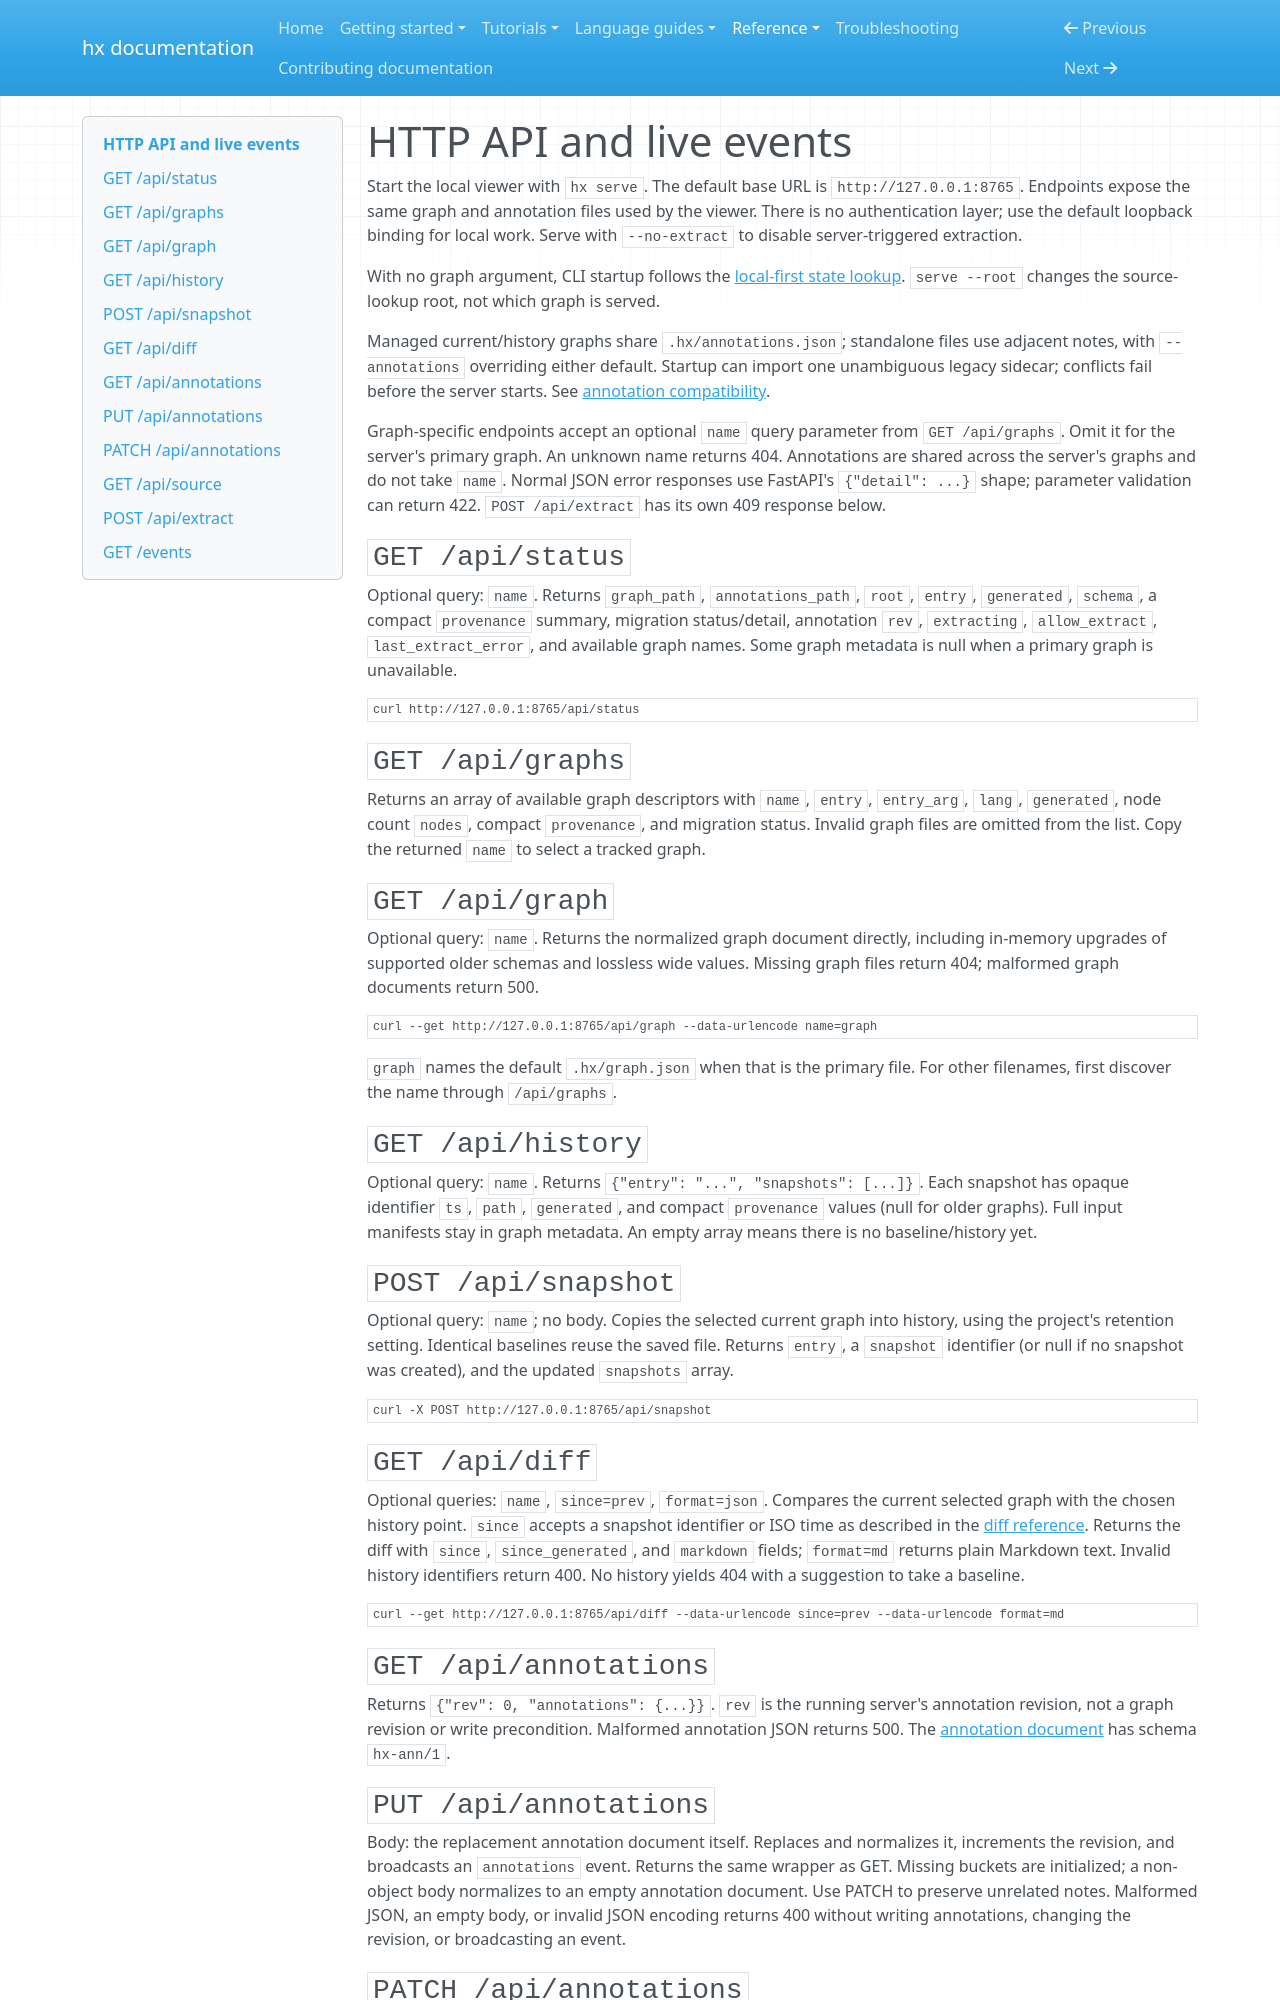

repository: CansWang/hierX · page: reference/http/index.html · generator: mkdocs

# HTTP API and live events

Start the local viewer with `hx serve`. The default base URL is
`http://127.0.0.1:8765`. Endpoints expose the same graph and annotation files used
by the viewer. There is no authentication layer; use the default loopback binding
for local work. Serve with `--no-extract` to disable server-triggered extraction.

With no graph argument, CLI startup follows the
[local-first state lookup](configuration.md#find-a-graph-for-serve-or-export).
`serve --root` changes the source-lookup root, not which graph is served.

Managed current/history graphs share `.hx/annotations.json`; standalone files
use adjacent notes, with `--annotations` overriding either default. Startup can
import one unambiguous legacy sidecar; conflicts fail before the server starts.
See [annotation compatibility](annotations.md#legacy-sidecars).

Graph-specific endpoints accept an optional `name` query parameter from
`GET /api/graphs`. Omit it for the server's primary graph. An unknown name returns
404. Annotations are shared across the server's graphs and do not take `name`.
Normal JSON error responses use FastAPI's `{"detail": ...}` shape; parameter
validation can return 422. `POST /api/extract` has its own 409 response below.

## `GET /api/status`

Optional query: `name`. Returns `graph_path`, `annotations_path`, `root`, `entry`,
`generated`, `schema`, a compact `provenance` summary, migration status/detail, annotation `rev`, `extracting`,
`allow_extract`, `last_extract_error`, and available graph names. Some graph
metadata is null when a primary graph is unavailable.

```bash
curl http://127.0.0.1:8765/api/status
```

## `GET /api/graphs`

Returns an array of available graph descriptors with `name`, `entry`, `entry_arg`,
`lang`, `generated`, node count `nodes`, compact `provenance`, and migration status. Invalid graph files
are omitted from the list. Copy the returned `name` to select a tracked graph.

## `GET /api/graph`

Optional query: `name`. Returns the normalized graph document directly, including
in-memory upgrades of supported older schemas and lossless wide values. Missing
graph files return 404; malformed graph documents return 500.

```bash
curl --get http://127.0.0.1:8765/api/graph --data-urlencode name=graph
```

`graph` names the default `.hx/graph.json` when that is the primary file. For
other filenames, first discover the name through `/api/graphs`.

## `GET /api/history`

Optional query: `name`. Returns `{"entry": "...", "snapshots": [...]}`. Each
snapshot has opaque identifier `ts`, `path`, `generated`, and compact `provenance`
values (null for older graphs). Full input manifests stay in graph metadata. An empty array means there is
no baseline/history yet.

## `POST /api/snapshot`

Optional query: `name`; no body. Copies the selected current graph into history,
using the project's retention setting. Identical baselines reuse the saved file.
Returns `entry`, a `snapshot` identifier
(or null if no snapshot was created), and the updated `snapshots` array.

```bash
curl -X POST http://127.0.0.1:8765/api/snapshot
```

## `GET /api/diff`

Optional queries: `name`, `since=prev`, `format=json`. Compares the current selected
graph with the chosen history point. `since` accepts a snapshot identifier or ISO
time as described in the [diff reference](diff.md). Returns the diff with `since`,
`since_generated`, and `markdown` fields; `format=md` returns plain Markdown text. Invalid
history identifiers return 400. No history yields
404 with a suggestion to take a baseline.

```bash
curl --get http://127.0.0.1:8765/api/diff --data-urlencode since=prev --data-urlencode format=md
```

## `GET /api/annotations`

Returns `{"rev": 0, "annotations": {...}}`. `rev` is the running server's
annotation revision, not a graph revision or write precondition. Malformed
annotation JSON returns 500. The [annotation document](annotations.md) has schema
`hx-ann/1`.

## `PUT /api/annotations`

Body: the replacement annotation document itself. Replaces and normalizes it,
increments the revision, and broadcasts an `annotations` event. Returns the same
wrapper as GET. Missing buckets are initialized; a non-object body normalizes to
an empty annotation document. Use PATCH to preserve unrelated notes.
Malformed JSON, an empty body, or invalid JSON encoding returns 400 without
writing annotations, changing the revision, or broadcasting an event.
